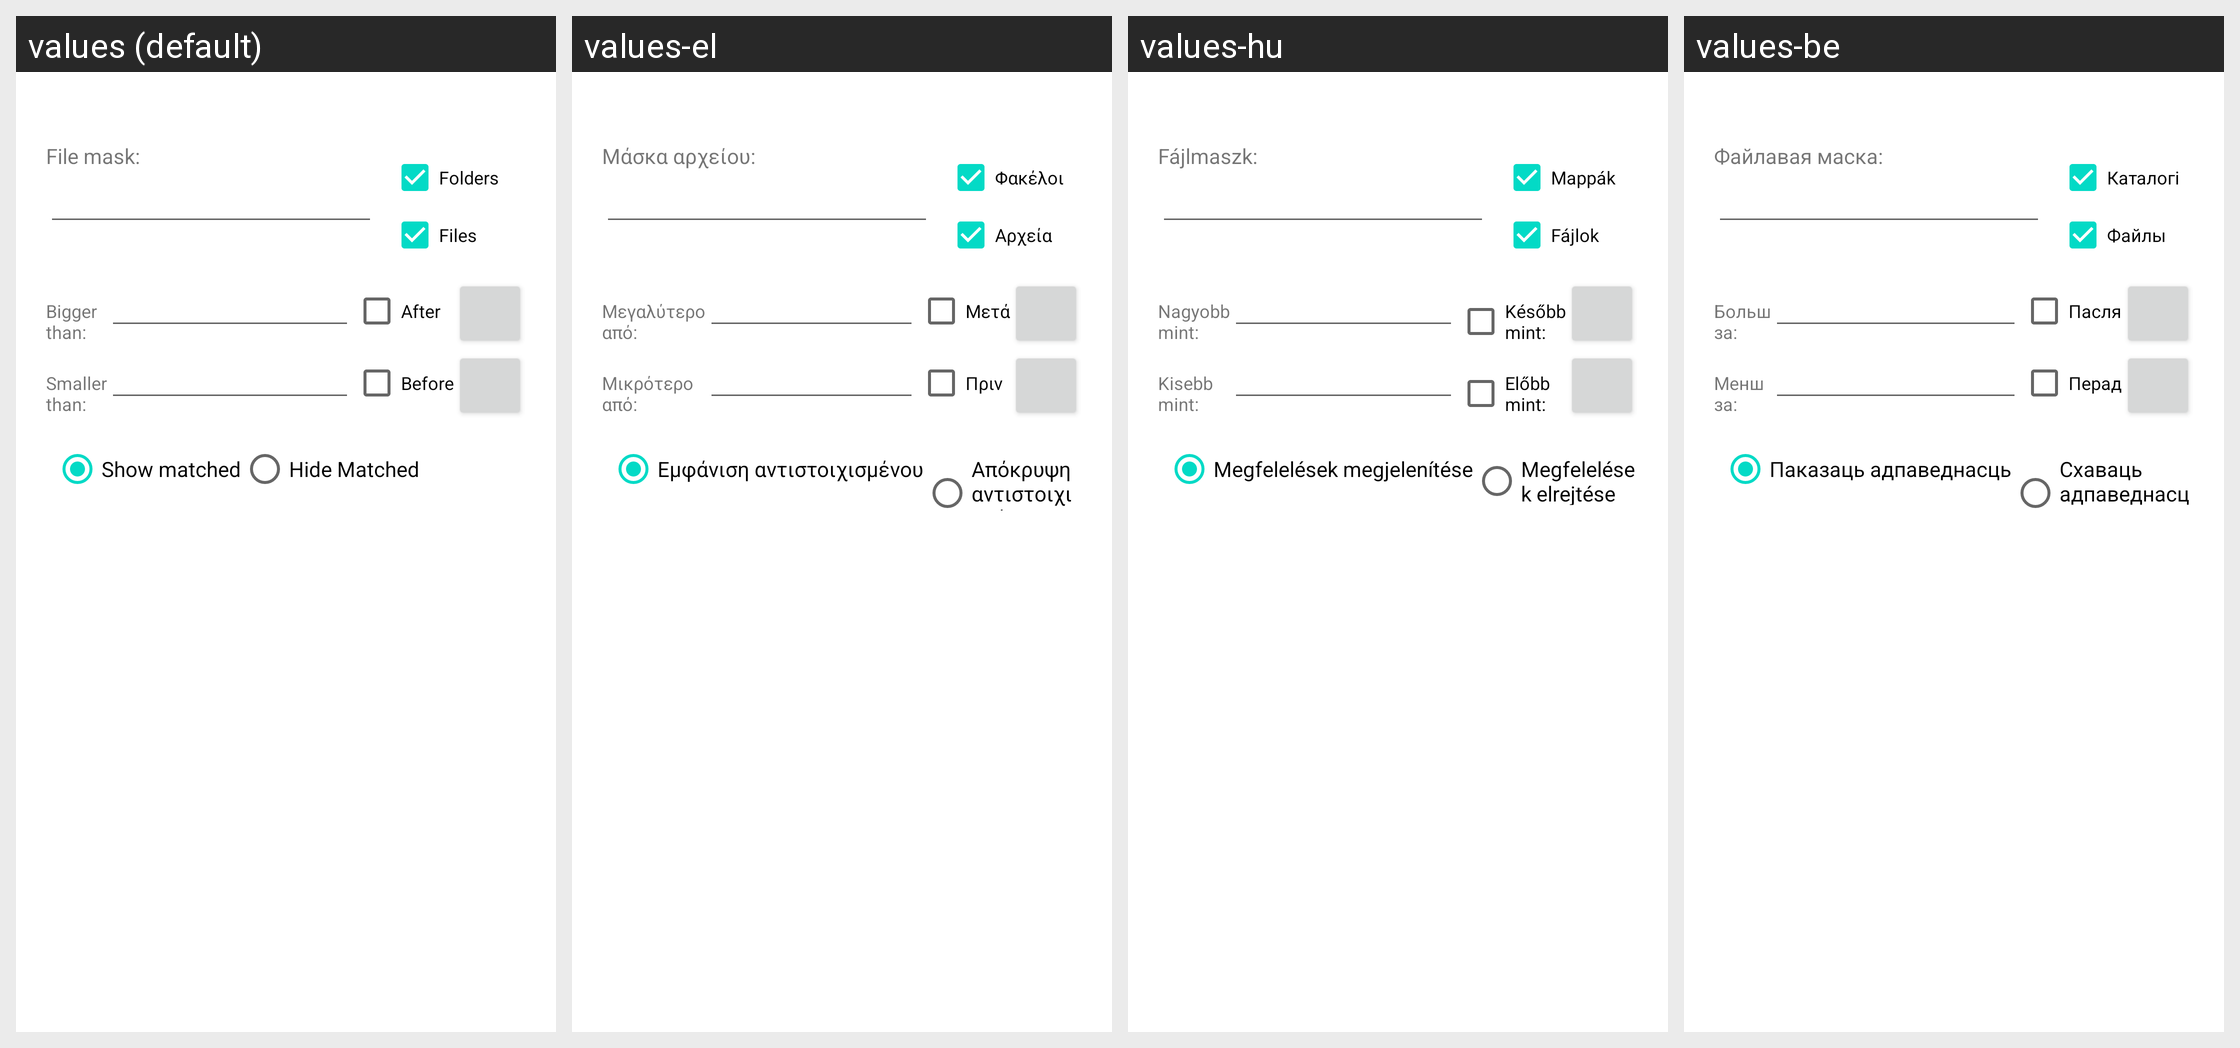

For this localized Android screen grid, give each drawn string resource with its value in every locale shown.
Android screen res/layout/filter.xml rendered under 4 locales, left to right: values (default), values-el, values-hu, values-be. Device: Nexus 5 (rendered at 1080×1920; each locale shown at half size, 540×960, under a caption strip naming it); theme Theme.MaterialComponents.DayNight.NoActionBar.
Other locales in the repository, not shown: values-bg, values-cs-rCZ, values-da, values-de, values-en-rGB, values-es, values-fil, values-fr, values-it, values-ja, values-ko-rKR, values-pl, values-pt-rPT, values-ru, values-sl, values-sr-rRS, values-sv-rSE, values-tr, values-uk, values-zh-rCN, values-zh-rTW.
Strings drawn on this screen, with the default value and each locale's value (text and hints the layout hard-codes, and strings that could not be matched under every locale, appear in the picture but are not listed):

for_dirs
  values: Folders
  values-el: Φακέλοι
  values-hu: Mappák
  values-be: Каталогі

for_files
  values: Files
  values-el: Αρχεία
  values-hu: Fájlok
  values-be: Файлы

filemask
  values: File mask:
  values-el: Μάσκα αρχείου:
  values-hu: Fájlmaszk:
  values-be: Файлавая маска:

show_matched
  values: Show matched
  values-el: Εμφάνιση αντιστοιχισμένου
  values-hu: Megfelelések megjelenítése
  values-be: Паказаць адпаведнасць

hide_matched
  values: Hide Matched
  values-el: Απόκρυψη αντιστοιχισμένου
  values-hu: Megfelelések elrejtése
  values-be: Схаваць адпаведнасць

bigger_than
  values: Bigger
      than:
  values-el: Μεγαλύτερο
      από:
  values-hu: Nagyobb
      mint:
  values-be: Больш
      за:

mod_after
  values: After
  values-el: Μετά
  values-hu: Később
      mint:
  values-be: Пасля

smaller_than
  values: Smaller
      than:
  values-el: Μικρότερο
      από:
  values-hu: Kisebb
      mint:
  values-be: Менш
      за:

mod_before
  values: Before
  values-el: Πριν
  values-hu: Előbb
      mint:
  values-be: Перад
